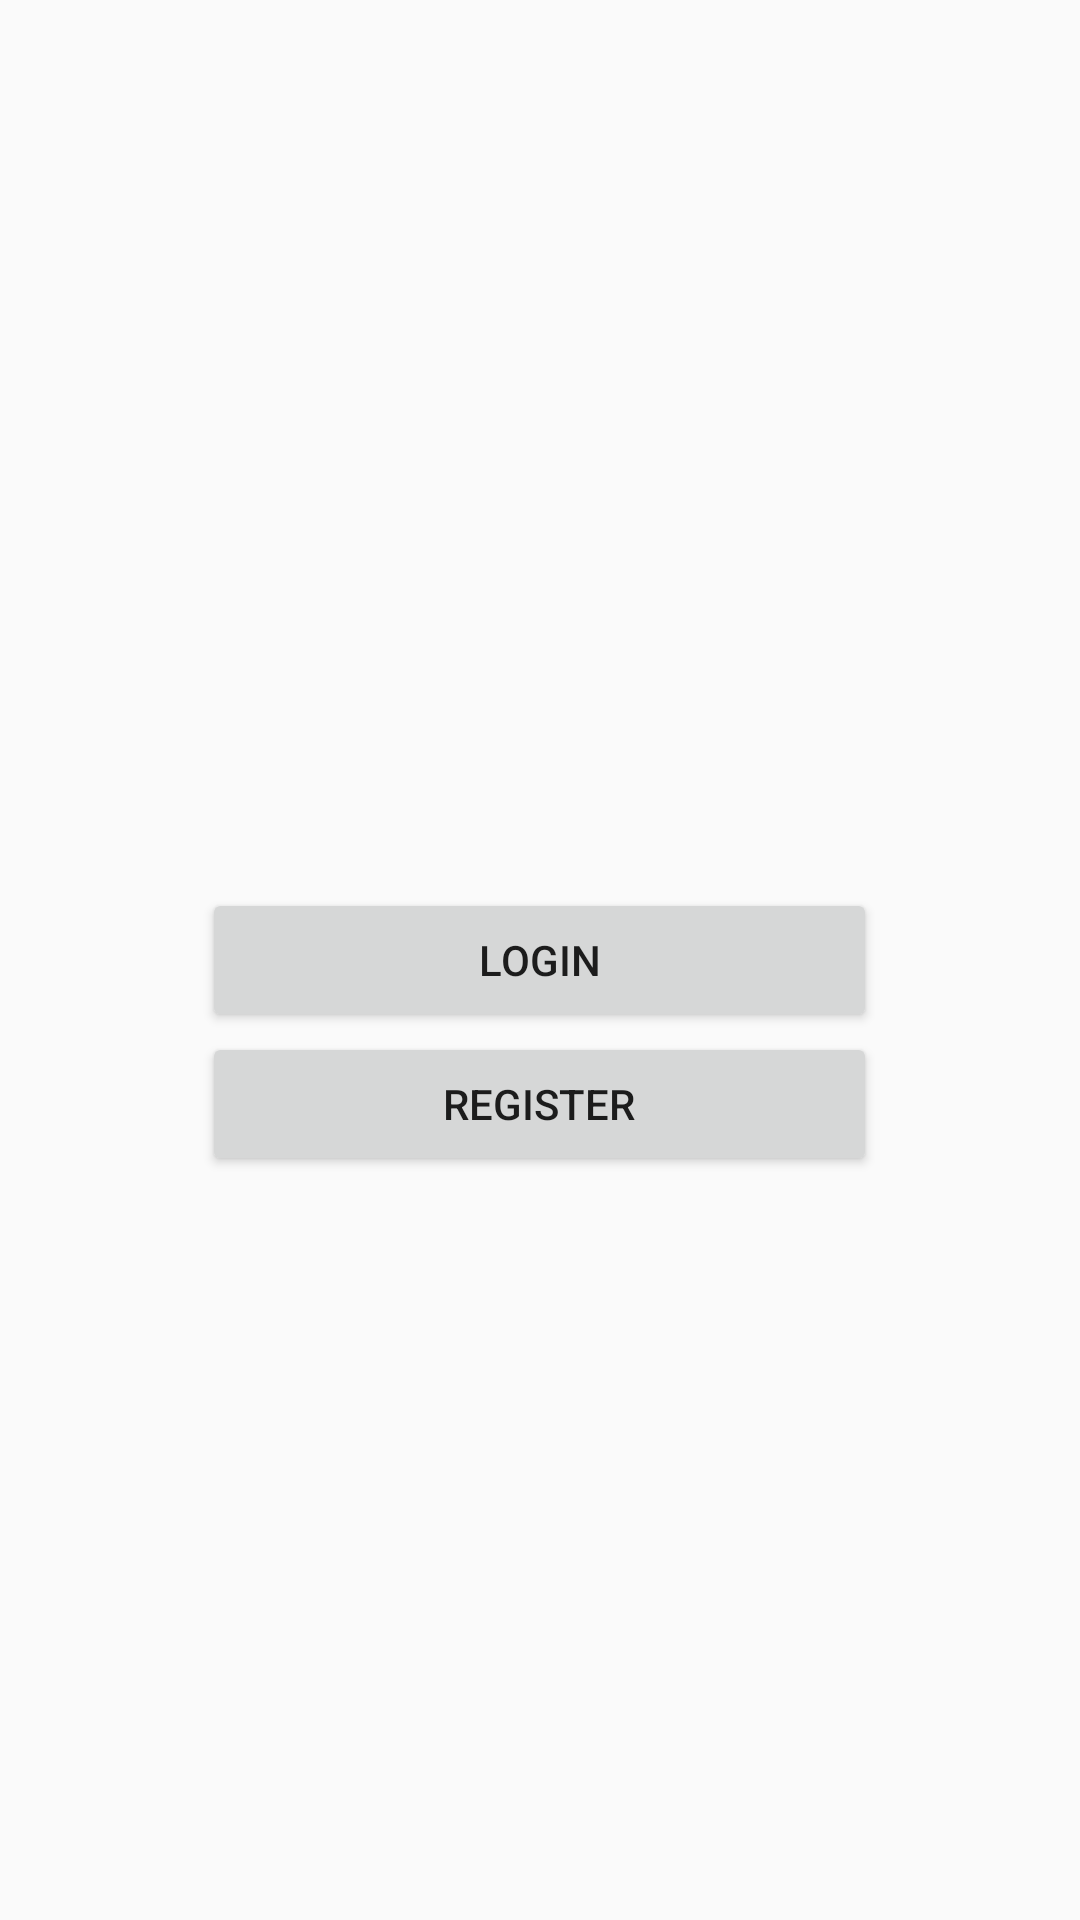

Layout XML and referenced resources for this Android screen:
<!-- AndroidManifest.xml: application theme AppTheme -->
<!-- res/layout/activity_shopping.xml -->
<RelativeLayout xmlns:android="http://schemas.android.com/apk/res/android"
    xmlns:tools="http://schemas.android.com/tools" android:layout_width="match_parent"
    android:layout_height="match_parent" android:paddingLeft="@dimen/activity_horizontal_margin"
    android:paddingRight="@dimen/activity_horizontal_margin"
    android:paddingTop="@dimen/activity_vertical_margin"
    android:paddingBottom="@dimen/activity_vertical_margin" tools:context=".Shopping">

    <Button
        android:layout_width="225dp"
        android:layout_height="wrap_content"
        android:text="Login"
        android:id="@+id/button"
        android:layout_centerVertical="true"
        android:layout_centerHorizontal="true" />

    <Button
        android:layout_width="225dp"
        android:layout_height="wrap_content"
        android:text="Register"
        android:id="@+id/button2"
        android:layout_below="@+id/button"
        android:layout_alignLeft="@+id/button"
        android:layout_alignStart="@+id/button" />
</RelativeLayout>
<!-- resources referenced by this layout -->
<resources>
  <dimen name="activity_horizontal_margin">16dp</dimen>
  <dimen name="activity_vertical_margin">16dp</dimen>
  <style name="AppTheme" parent="Theme.AppCompat.Light.DarkActionBar">
          
      </style>
</resources>
